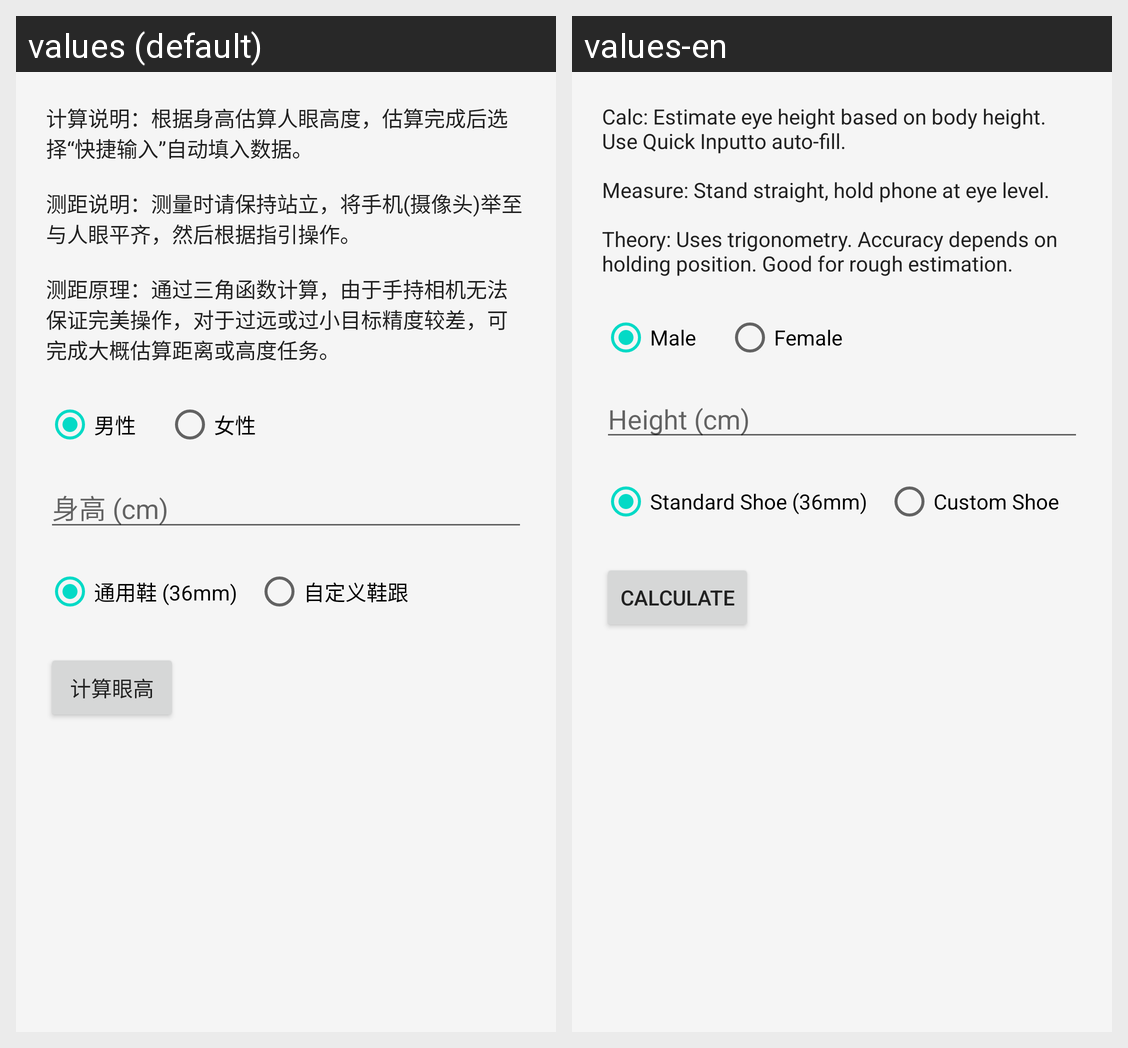

For this localized Android screen grid, give each drawn string resource with its value in every locale shown.
Android screen res/layout/dialog_eye_height_calculator.xml rendered under 2 locales, left to right: values (default), values-en. Device: Nexus 5 (rendered at 1080×1920; each locale shown at half size, 540×960, under a caption strip naming it); theme Theme.Tofchizi.
Strings drawn on this screen, with the default value and each locale's value (text and hints the layout hard-codes, and strings that could not be matched under every locale, appear in the picture but are not listed):

eye_calc_desc
  values: 计算说明：根据身高估算人眼高度，估算完成后选择“快捷输入”自动填入数据。
      
      测距说明：测量时请保持站立，将手机(摄像头)举至与人眼平齐，然后根据指引操作。
      
      测距原理：通过三角函数计算，由于手持相机无法保证完美操作，对于过远或过小目标精度较差，可完成大概估算距离或高度任务。
  values-en: Calc: Estimate eye height based on body height. Use Quick Inputto auto-fill.
      
      Measure: Stand straight, hold phone at eye level.
      
      Theory: Uses trigonometry. Accuracy depends on holding position. Good for rough estimation.

eye_calc_gender_male
  values: 男性
  values-en: Male

eye_calc_gender_female
  values: 女性
  values-en: Female

eye_calc_height_hint
  values: 身高 (cm)
  values-en: Height (cm)

eye_calc_shoe_std
  values: 通用鞋 (36mm)
  values-en: Standard Shoe (36mm)

eye_calc_shoe_custom
  values: 自定义鞋跟
  values-en: Custom Shoe

btn_calc
  values: 计算眼高
  values-en: Calculate
